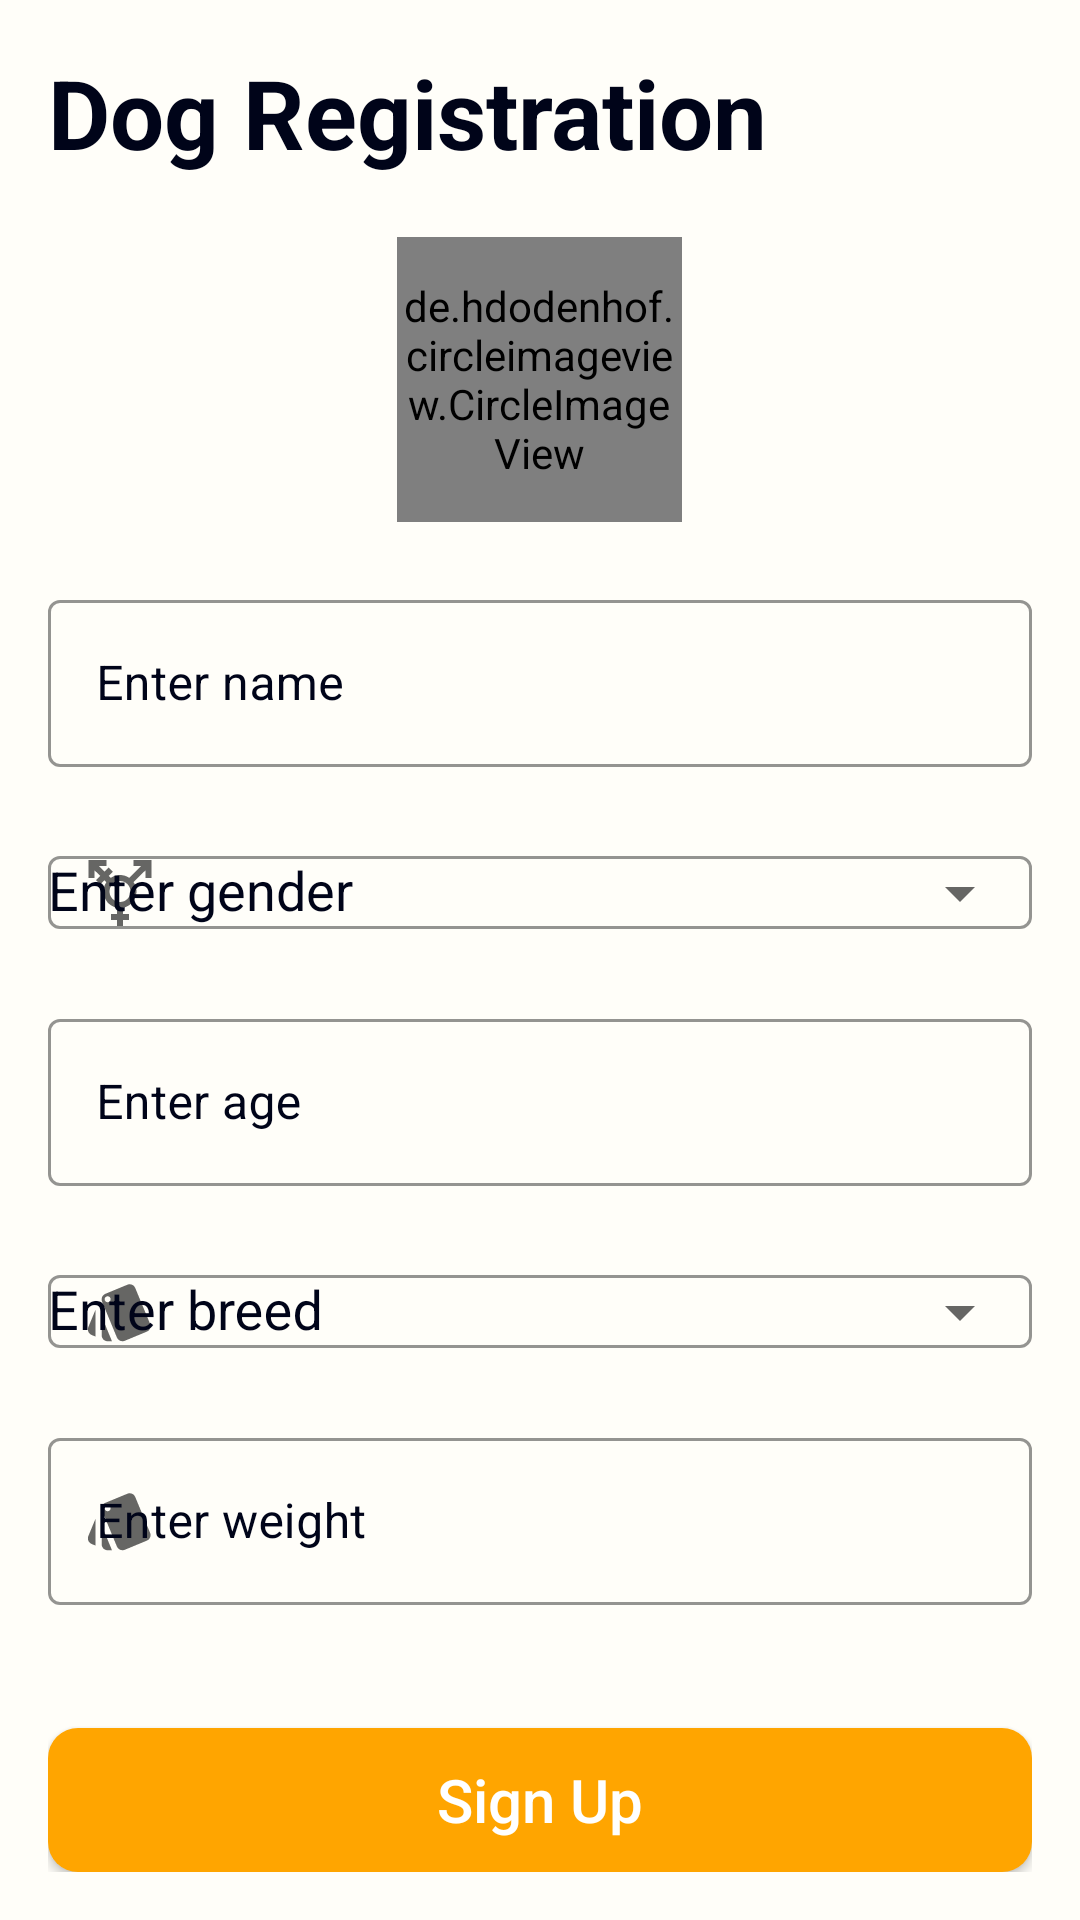

This screen was rendered from an Android layout file. Write that file and the resources it references.
<!-- AndroidManifest.xml: application theme Theme.Toolbar -->
<!-- res/layout/activity_dog_registration.xml -->
<?xml version="1.0" encoding="utf-8"?>
<RelativeLayout xmlns:android="http://schemas.android.com/apk/res/android"
    xmlns:app="http://schemas.android.com/apk/res-auto"
    xmlns:tools="http://schemas.android.com/tools"
    android:layout_width="match_parent"
    android:layout_height="match_parent"
    android:background="@color/color_Primary"
    android:padding="16dp"
    tools:context=".activity.DogRegistration">



        <TextView
            android:id="@+id/dogReg_LBL_reg"
            android:layout_width="wrap_content"
            android:layout_height="wrap_content"
            android:text="Dog Registration"
            android:textColor="@color/color_text"
            android:textSize="32sp"
            android:textStyle="bold"
            android:gravity="bottom"
            android:layout_marginBottom="20dp"
            />




    <de.hdodenhof.circleimageview.CircleImageView
        android:id="@+id/dogReg_IMG_profileImage"
        android:layout_below="@+id/dogReg_LBL_reg"
        android:layout_width="95dp"
        android:layout_height="95dp"
        android:layout_centerHorizontal="true"
        android:src="@drawable/img_user_profile"
        android:layout_marginBottom="16dp"
        />
<LinearLayout
    android:layout_below="@+id/dogReg_IMG_profileImage"
    android:layout_width="match_parent"
    android:layout_height="wrap_content"
    android:orientation="vertical"
    >
    
    <com.google.android.material.textfield.TextInputLayout
        style="@style/Widget.MaterialComponents.TextInputLayout.OutlinedBox.Dense"
        android:layout_width="match_parent"
        android:layout_height="wrap_content"
        android:theme="@style/TextInputLayoutStyle"
        app:boxStrokeColor="@color/color_text"
        app:startIconDrawable="@drawable/ic_person"
        app:hintTextAppearance="@color/colorPrimary"
        app:helperTextEnabled="true"
        android:textColorHint="@color/color_text"
        android:textSize="22sp"
        android:layout_marginVertical="8dp"
        >

        <com.google.android.material.textfield.TextInputEditText
            android:id="@+id/dogReg_IN_Name"
            android:layout_width="match_parent"
            android:layout_height="wrap_content"
            android:drawablePadding="10dp"
            android:textColor="@color/color_text"
            android:inputType="textPersonName"
            android:hint="Enter name" />
    </com.google.android.material.textfield.TextInputLayout>









    
    <com.google.android.material.textfield.TextInputLayout
        android:id="@+id/dogReg_IN_gender"
        style="@style/Widget.MaterialComponents.TextInputLayout.OutlinedBox.Dense"
        android:layout_width="match_parent"
        android:layout_height="wrap_content"
        android:theme="@style/Widget.MaterialComponents.TextInputLayout.FilledBox.ExposedDropdownMenu"
        android:drawablePadding="10dp"
        app:startIconDrawable="@drawable/ic_gender"
        android:hint="Enter gender"
        app:boxStrokeColor="@color/color_text"
        app:endIconMode="dropdown_menu"
        app:hintTextAppearance="@color/colorPrimary"
        app:helperTextEnabled="true"

        android:textColorHint="@color/color_text"
        android:textSize="22sp"
        android:layout_marginVertical="8dp"
        >


        <AutoCompleteTextView
            android:id="@+id/dogReg_AUTO_gender"
            android:layout_width="match_parent"
            android:layout_height="wrap_content"/>

    </com.google.android.material.textfield.TextInputLayout>





    
    <com.google.android.material.textfield.TextInputLayout
        style="@style/Widget.MaterialComponents.TextInputLayout.OutlinedBox.Dense"
        android:layout_width="match_parent"
        android:layout_height="wrap_content"
        app:startIconDrawable="@drawable/ic_year"
        android:theme="@style/TextInputLayoutStyle"
        app:boxStrokeColor="@color/color_text"
        app:hintTextAppearance="@color/colorPrimary"
        app:helperTextEnabled="true"
        android:textColorHint="@color/color_text"
        android:textSize="22sp"
        android:layout_marginVertical="8dp"
        >

        <com.google.android.material.textfield.TextInputEditText
            android:id="@+id/dogReg_IN_age"
            android:layout_width="match_parent"
            android:layout_height="wrap_content"
            android:drawablePadding="10dp"
            android:hint="Enter age"
            android:digits="0123456789."
            android:inputType="numberDecimal"
            android:textColor="@color/color_text"/>
    </com.google.android.material.textfield.TextInputLayout>






    
    <com.google.android.material.textfield.TextInputLayout
        android:id="@+id/dogReg_IN_breed"
        style="@style/Widget.MaterialComponents.TextInputLayout.OutlinedBox.Dense"
        android:layout_width="match_parent"
        android:layout_height="wrap_content"
        android:theme="@style/Widget.MaterialComponents.TextInputLayout.FilledBox.ExposedDropdownMenu"
        app:startIconDrawable="@drawable/ic_style"
        android:drawablePadding="10dp"
        android:hint="Enter breed"
        app:boxStrokeColor="@color/color_text"
        app:endIconMode="dropdown_menu"
        app:hintTextAppearance="@color/colorPrimary"
        app:helperTextEnabled="true"
        android:textColorHint="@color/color_text"
        android:textSize="22sp"
        android:layout_marginVertical="8dp"
        >

        <AutoCompleteTextView
            android:id="@+id/dogReg_AUTO_breed"
            android:layout_width="match_parent"
            android:layout_height="wrap_content"/>
    </com.google.android.material.textfield.TextInputLayout>



    
    <com.google.android.material.textfield.TextInputLayout
        style="@style/Widget.MaterialComponents.TextInputLayout.OutlinedBox.Dense"
        android:layout_width="match_parent"
        android:layout_height="wrap_content"
        app:startIconDrawable="@drawable/ic_style"
        android:drawablePadding="10dp"
        android:theme="@style/TextInputLayoutStyle"
        app:boxStrokeColor="@color/color_text"
        app:hintTextAppearance="@color/colorPrimary"
        app:helperTextEnabled="true"
        android:textColorHint="@color/color_text"
        android:textSize="22sp"
        android:layout_marginVertical="8dp"
        >

        <com.google.android.material.textfield.TextInputEditText
            android:id="@+id/dogReg_IN_weight"
            android:layout_width="match_parent"
            android:layout_height="wrap_content"
            android:drawablePadding="10dp"
            android:hint="Enter weight"
            android:inputType="numberDecimal"
            android:digits="0123456789."
            android:textColor="@color/color_text"/>
    </com.google.android.material.textfield.TextInputLayout>




</LinearLayout>

    

    <androidx.appcompat.widget.AppCompatButton
        android:id="@+id/dogReg_BTN_signUp"
        android:layout_width="match_parent"
        android:layout_alignParentBottom="true"
        android:layout_height="wrap_content"
        android:layout_gravity="center"
        android:layout_marginTop="10dp"
        android:background="@drawable/button_background"
        android:text="Sign Up"
        android:textAllCaps="false"
        android:textColor="#fff"
        android:textSize="20sp" />







</RelativeLayout>
<!-- resources referenced by this layout -->
<resources>
  <color name="colorPrimary">#FFA500</color>
  <color name="color_Primary">#FFFEF9</color>
  <color name="color_text">#000419</color>
  <!-- drawable button_background (drawable) -->
  <?xml version="1.0" encoding="utf-8"?>
  <shape xmlns:android="http://schemas.android.com/apk/res/android">
      <solid
          android:color="#FFA500"/>
      <corners
          android:radius="10dp"/>
  </shape>
  <!-- drawable ic_gender (drawable) -->
  <vector android:height="24dp" android:tint="#FFA500"
      android:viewportHeight="24" android:viewportWidth="24"
      android:width="24dp" xmlns:android="http://schemas.android.com/apk/res/android">
      <path android:fillColor="@android:color/white" android:pathData="M12,8c1.93,0 3.5,1.57 3.5,3.5S13.93,15 12,15s-3.5,-1.57 -3.5,-3.5S10.07,8 12,8zM16.53,8.38l3.97,-3.96V7h2V1h-6v2h2.58l-3.97,3.97C14.23,6.36 13.16,6 12,6c-1.16,0 -2.23,0.36 -3.11,0.97L8.24,6.32l1.41,-1.41L8.24,3.49L6.82,4.9L4.92,3H7.5V1h-6v6h2V4.42l1.91,1.9L3.99,7.74l1.41,1.41l1.41,-1.41l0.65,0.65C6.86,9.27 6.5,10.34 6.5,11.5c0,2.7 1.94,4.94 4.5,5.41L11,19H9v2h2v2h2v-2h2v-2h-2l0,-2.09c2.56,-0.47 4.5,-2.71 4.5,-5.41C17.5,10.34 17.14,9.27 16.53,8.38z"/>
  </vector>
  <!-- drawable ic_style (drawable) -->
  <vector android:height="24dp" android:tint="#FFA500"
      android:viewportHeight="24" android:viewportWidth="24"
      android:width="24dp" xmlns:android="http://schemas.android.com/apk/res/android">
      <path android:fillColor="@android:color/white" android:pathData="M2.53,19.65l1.34,0.56v-9.03l-2.43,5.86c-0.41,1.02 0.08,2.19 1.09,2.61zM22.03,15.95L17.07,3.98c-0.31,-0.75 -1.04,-1.21 -1.81,-1.23 -0.26,0 -0.53,0.04 -0.79,0.15L7.1,5.95c-0.75,0.31 -1.21,1.03 -1.23,1.8 -0.01,0.27 0.04,0.54 0.15,0.8l4.96,11.97c0.31,0.76 1.05,1.22 1.83,1.23 0.26,0 0.52,-0.05 0.77,-0.15l7.36,-3.05c1.02,-0.42 1.51,-1.59 1.09,-2.6zM7.88,8.75c-0.55,0 -1,-0.45 -1,-1s0.45,-1 1,-1 1,0.45 1,1 -0.45,1 -1,1zM5.88,19.75c0,1.1 0.9,2 2,2h1.45l-3.45,-8.34v6.34z"/>
  </vector>
  <!-- drawable img_user_profile: png bitmap (drawable, 28898 bytes) -->
  <style name="TextInputLayoutStyle" parent="Widget.MaterialComponents.TextInputLayout.OutlinedBox">
  
          <item name="boxStrokeColor">#fff</item>
          <item name="boxStrokeWidth">2dp</item>
      </style>
  <style name="Theme.Toolbar" parent="Theme.MaterialComponents.DayNight.NoActionBar">
          
          <item name="colorPrimary">@color/purple_500</item>
          <item name="colorPrimaryVariant">@color/purple_700</item>
          <item name="colorOnPrimary">@color/white</item>
          
          <item name="colorSecondary">@color/teal_200</item>
          <item name="colorSecondaryVariant">@color/teal_700</item>
          <item name="colorOnSecondary">@color/black</item>
          
          <item name="android:statusBarColor">?attr/colorPrimaryVariant</item>
          
      </style>
  <color name="purple_500">#FF6200EE</color>
  <color name="purple_700">#FF3700B3</color>
  <color name="white">#FFFFFFFF</color>
  <color name="teal_200">#FF03DAC5</color>
  <color name="teal_700">#FF018786</color>
  <color name="black">#FF000000</color>
</resources>
